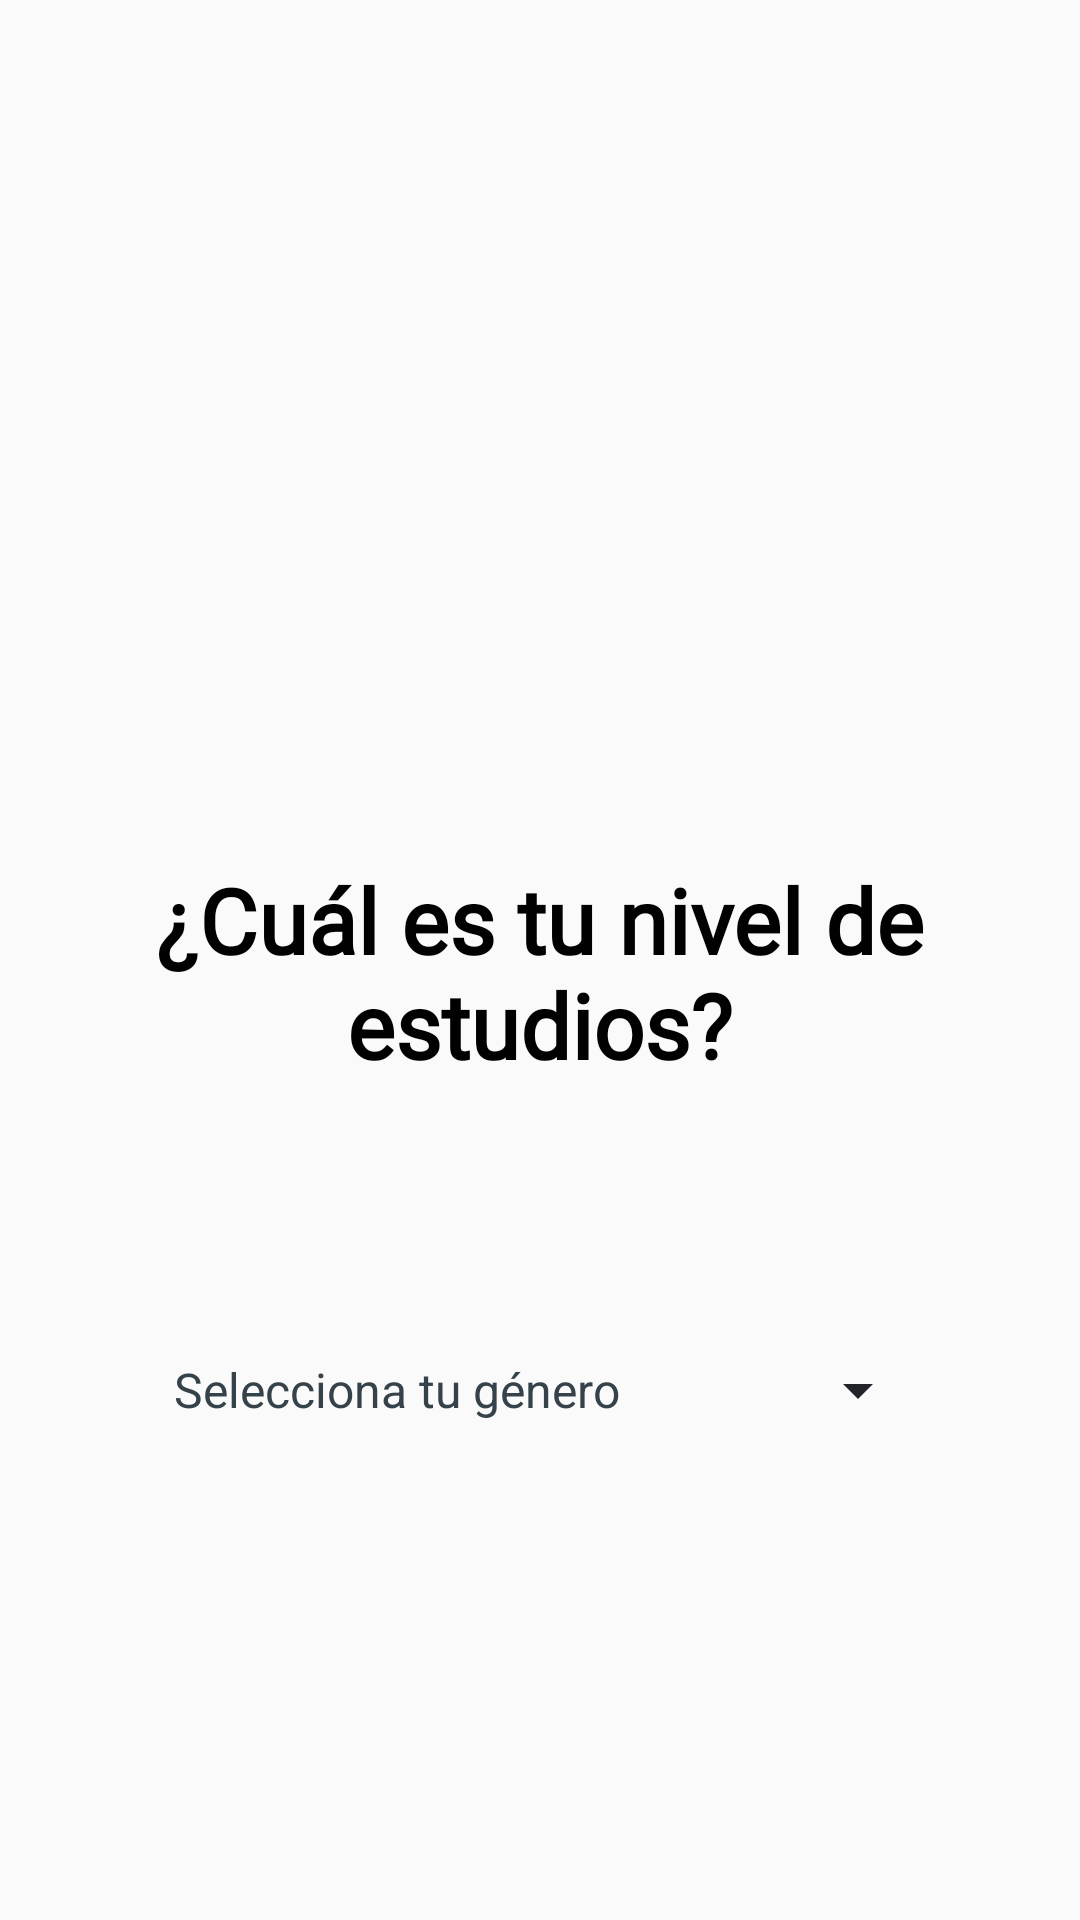

This screen was rendered from an Android layout file. Write that file and the resources it references.
<!-- AndroidManifest.xml: application theme Theme.Estudia -->
<!-- res/layout/fragment_eigth_customer_register.xml -->
<?xml version="1.0" encoding="utf-8"?>
<FrameLayout xmlns:android="http://schemas.android.com/apk/res/android"
    xmlns:tools="http://schemas.android.com/tools"
    xmlns:app="http://schemas.android.com/apk/res-auto"
    android:orientation="vertical"
    android:layout_width="match_parent"
    android:layout_height="match_parent"
    tools:context=".fragments.customer_register.EigthCustomerRegisterFragment">

    <androidx.constraintlayout.widget.ConstraintLayout
        android:layout_width="match_parent"
        android:layout_height="match_parent"
        android:orientation="vertical"
        android:layout_marginStart="40dp"
        android:layout_marginEnd="40dp"
        android:layout_marginTop="8dp">

        <TextView
            android:id="@+id/questionTitleEightCustomerRegister"
            android:text="@string/study_question_1"
            android:layout_marginTop="0dp"
            android:textAlignment="center"
            app:layout_constraintBottom_toBottomOf="parent"
            app:layout_constraintEnd_toEndOf="parent"
            app:layout_constraintStart_toStartOf="parent"
            app:layout_constraintTop_toTopOf="parent"
            style="@style/TitleTextView" />

        <Spinner
            android:id="@+id/spinnerEightCustomerRegister"
            app:layout_constraintBottom_toBottomOf="parent"
            app:layout_constraintEnd_toEndOf="parent"
            app:layout_constraintStart_toStartOf="parent"
            app:layout_constraintTop_toTopOf="@+id/questionTitleEightCustomerRegister"
            android:entries="@array/gender"
            style="@style/SpinnerCustomerRegisterStyle" />
    </androidx.constraintlayout.widget.ConstraintLayout>
</FrameLayout>
<!-- resources referenced by this layout -->
<resources>
  <string-array name="gender">
          <item>Selecciona tu género</item>
          <item>Femenino</item>
          <item>Masculino</item>
          <item>Prefiero no decirlo</item>
      </string-array>
  <string name="study_question_1">¿Cuál es tu nivel de estudios?</string>
  <style name="SpinnerCustomerRegisterStyle">
          <item name="android:layout_width">match_parent</item>
          <item name="android:layout_height">50dp</item>
          <item name="android:layout_marginStart">10dp</item>
          <item name="android:layout_marginEnd">10dp</item>
          <item name="android:textColor">@color/grey_coal_400</item>
          <item name="android:backgroundTint">@color/grey_coal_400</item>
      </style>
  <style name="TitleTextView">
          <item name="android:layout_width">match_parent</item>
          <item name="android:layout_height">wrap_content</item>
          <item name="android:layout_marginTop">50dp</item>
          <item name="android:fontFamily">@font/quicksand_bold</item>
          <item name="android:textSize">30dp</item>
          <item name="android:textStyle">bold</item>
          <item name="android:textColor">@color/grey_coal_500</item>
          <item name="android:textAlignment">viewStart</item>
      </style>
  <style name="Theme.Estudia" parent="Base.Theme.Estudia" />
  <color name="grey_coal_400">#212529</color>
  <color name="grey_coal_500">#010101</color>
  <style name="Base.Theme.Estudia" parent="Theme.AppCompat.Light.DarkActionBar">
          
          <item name="windowActionBar">false</item>
          <item name="windowNoTitle">true</item>
          <item name="windowActionBarOverlay">false</item>
          <item name="android:spinnerItemStyle">@style/mySpinnerItemStyle</item>
          <item name="colorPrimary">@color/mustard_500</item>
          <item name="android:textColorPrimary">@color/white_400</item>
      </style>
  <style name="mySpinnerItemStyle" parent="@android:style/Widget.Holo.DropDownItem.Spinner">
          <item name="android:textColor">@color/grey_coal_200</item>
      </style>
  <color name="mustard_500">#f5c000</color>
  <color name="white_400">#ebebeb</color>
  <color name="grey_coal_200">#35424a</color>
</resources>
